Dataset: dataset_cache (GitHub, ftomaska/mouse-x-hominid). Classes: hominids, mouse.

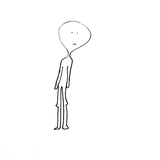
Label: hominids

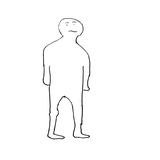
Label: hominids

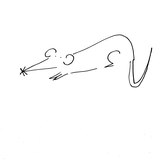
Label: mouse

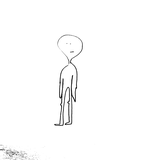
Label: hominids

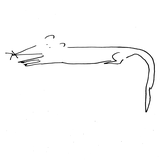
Label: mouse

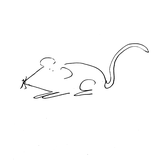
Label: mouse
